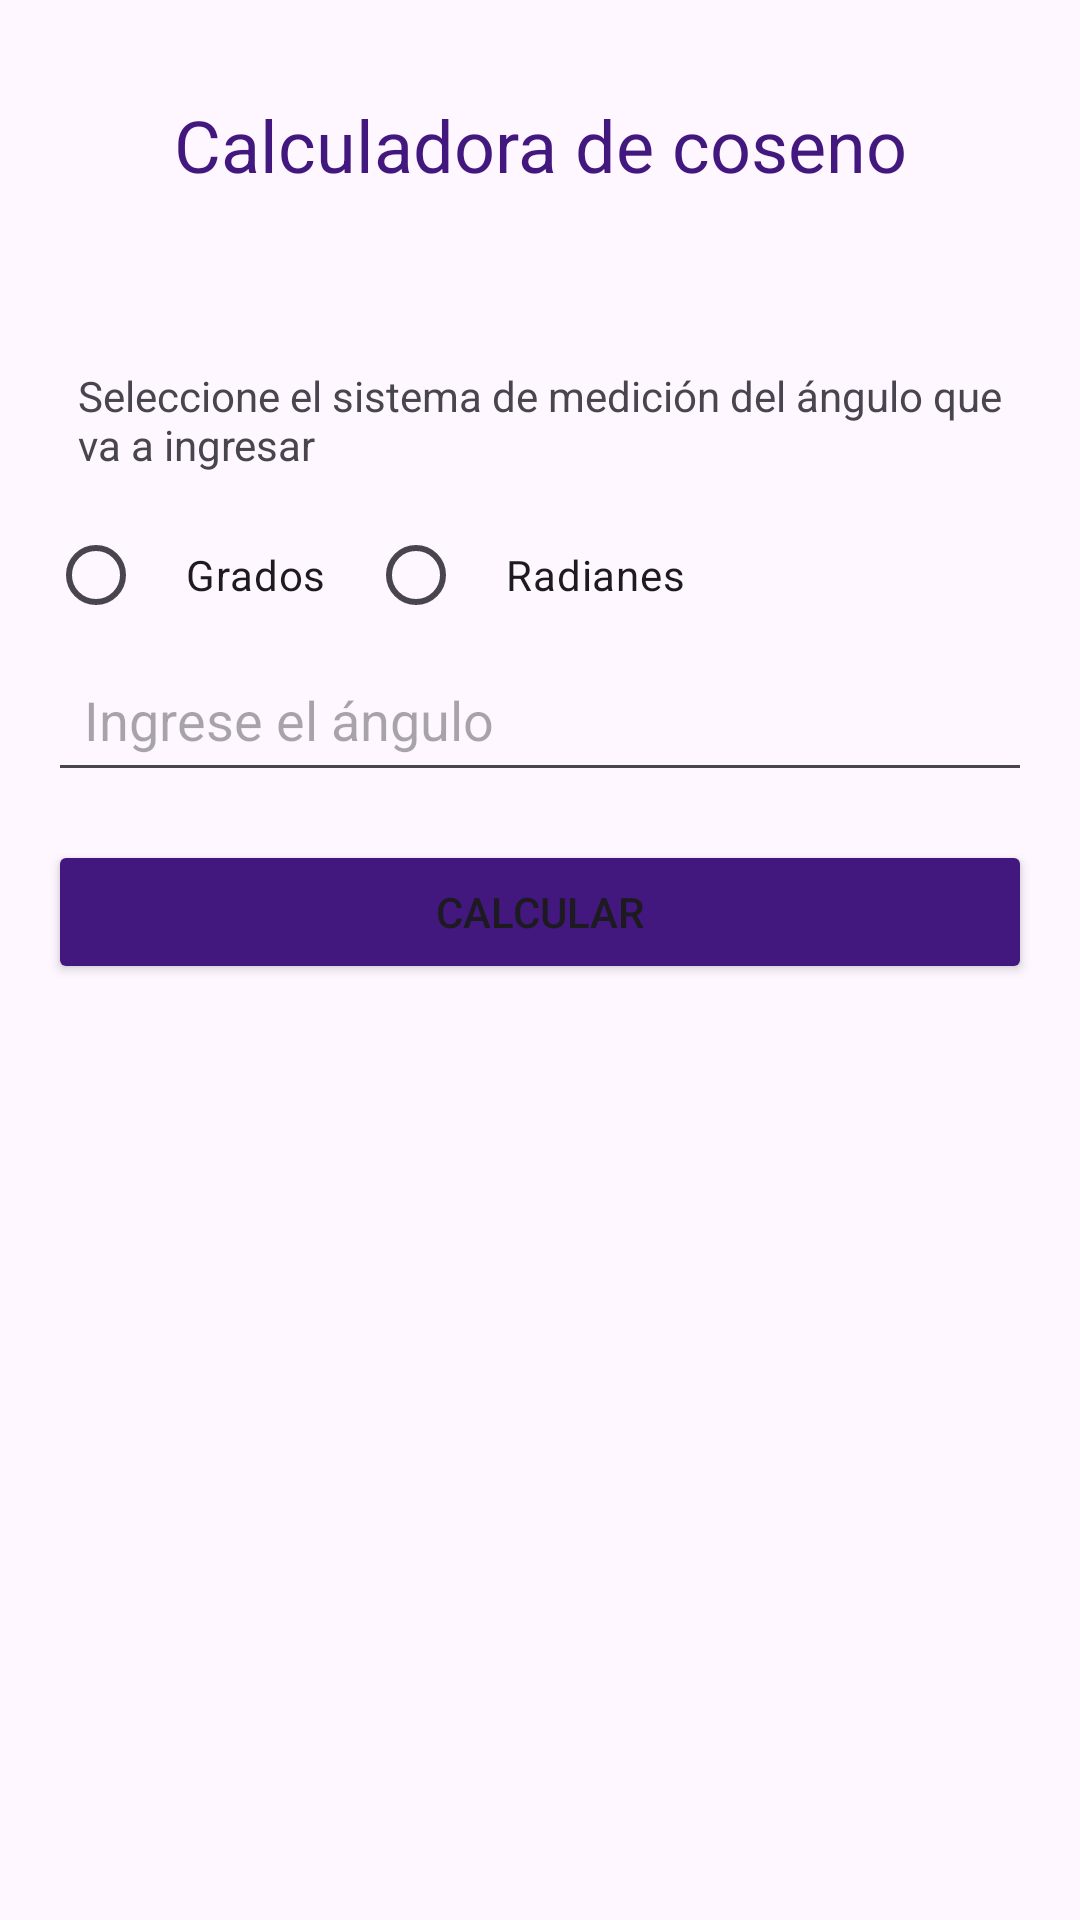

Reconstruct the res/layout file that produces this screen, plus the resources it refers to.
<!-- AndroidManifest.xml: application theme Theme.Entrega_Dos -->
<!-- res/layout/activity_pagina_coseno.xml -->
<?xml version="1.0" encoding="utf-8"?>
<androidx.constraintlayout.widget.ConstraintLayout xmlns:android="http://schemas.android.com/apk/res/android"
    xmlns:app="http://schemas.android.com/apk/res-auto"
    xmlns:tools="http://schemas.android.com/tools"
    android:layout_width="match_parent"
    android:layout_height="match_parent"
    tools:context=".Pagina_Coseno">

    <LinearLayout
        android:id="@+id/layoutprin"
        android:layout_width="match_parent"
        android:layout_height="wrap_content"
        android:orientation="horizontal"
        app:layout_constraintTop_toTopOf="parent"
        app:layout_constraintStart_toStartOf="parent"
        app:layout_constraintEnd_toEndOf="parent"
        android:padding="16dp">

        <TextView
            android:id="@+id/titulo_coseno"
            android:gravity="center_horizontal"
            android:padding="16dp"
            android:layout_width="match_parent"
            android:layout_height="wrap_content"
            android:text="@string/Titulo_paraCoseno"
            android:textSize="24sp"
            android:textColor="#42177E"/>
    </LinearLayout>

    <LinearLayout
        android:layout_width="match_parent"
        android:layout_height="wrap_content"
        android:orientation="vertical"
        app:layout_constraintTop_toBottomOf="@id/layoutprin"
        app:layout_constraintStart_toStartOf="parent"
        app:layout_constraintEnd_toEndOf="parent"
        android:padding="16dp">

        <TextView
            android:layout_width="wrap_content"
            android:layout_height="wrap_content"
            android:padding="10dp"
            android:text="@string/seleccion_Coseno"/>

        <RadioGroup
            android:layout_width="wrap_content"
            android:layout_height="wrap_content"
            android:orientation="horizontal">

            <RadioButton
                android:id="@+id/optiongrados_coseno"
                android:layout_width="wrap_content"
                android:layout_height="wrap_content"
                android:padding="14dp"
                android:text="@string/grados_Coseno" />

            <RadioButton
                android:id="@+id/optionradianes_coseno"
                android:layout_width="wrap_content"
                android:layout_height="wrap_content"
                android:padding="14dp"
                android:text="@string/radianes_Coseno" />
        </RadioGroup>

        <EditText
            android:id="@+id/txtangulo_coseno"
            android:layout_width="match_parent"
            android:layout_height="wrap_content"
            android:padding="12dp"
            android:hint="@string/angulo_paraCoseno"
            android:inputType="numberDecimal" />

        <Button
            android:id="@+id/btncalcular_coseno"
            android:layout_width="match_parent"
            android:layout_height="match_parent"
            android:layout_marginTop="16dp"
            android:backgroundTint="#42177E"
            android:text="@string/btn_calculoCoseno" />

        <TextView
            android:id="@+id/lbladvertencia_coseno"
            android:layout_width="wrap_content"
            android:layout_height="wrap_content"
            app:layout_constraintTop_toBottomOf="@id/layoutprin"
            app:layout_constraintStart_toStartOf="parent"
            app:layout_constraintEnd_toEndOf="parent"
            android:layout_marginTop="16dp" />
    </LinearLayout>

</androidx.constraintlayout.widget.ConstraintLayout>
<!-- resources referenced by this layout -->
<resources>
  <string name="Titulo_paraCoseno">Calculadora de coseno</string>
  <string name="angulo_paraCoseno">Ingrese el ángulo</string>
  <string name="btn_calculoCoseno">Calcular</string>
  <string name="grados_Coseno">Grados</string>
  <string name="radianes_Coseno">Radianes</string>
  <string name="seleccion_Coseno">Seleccione el sistema de medición del ángulo que va a ingresar</string>
  <style name="Theme.Entrega_Dos" parent="Base.Theme.Entrega_Dos" />
  <style name="Base.Theme.Entrega_Dos" parent="Theme.Material3.DayNight.NoActionBar">
          
          
      </style>
</resources>
